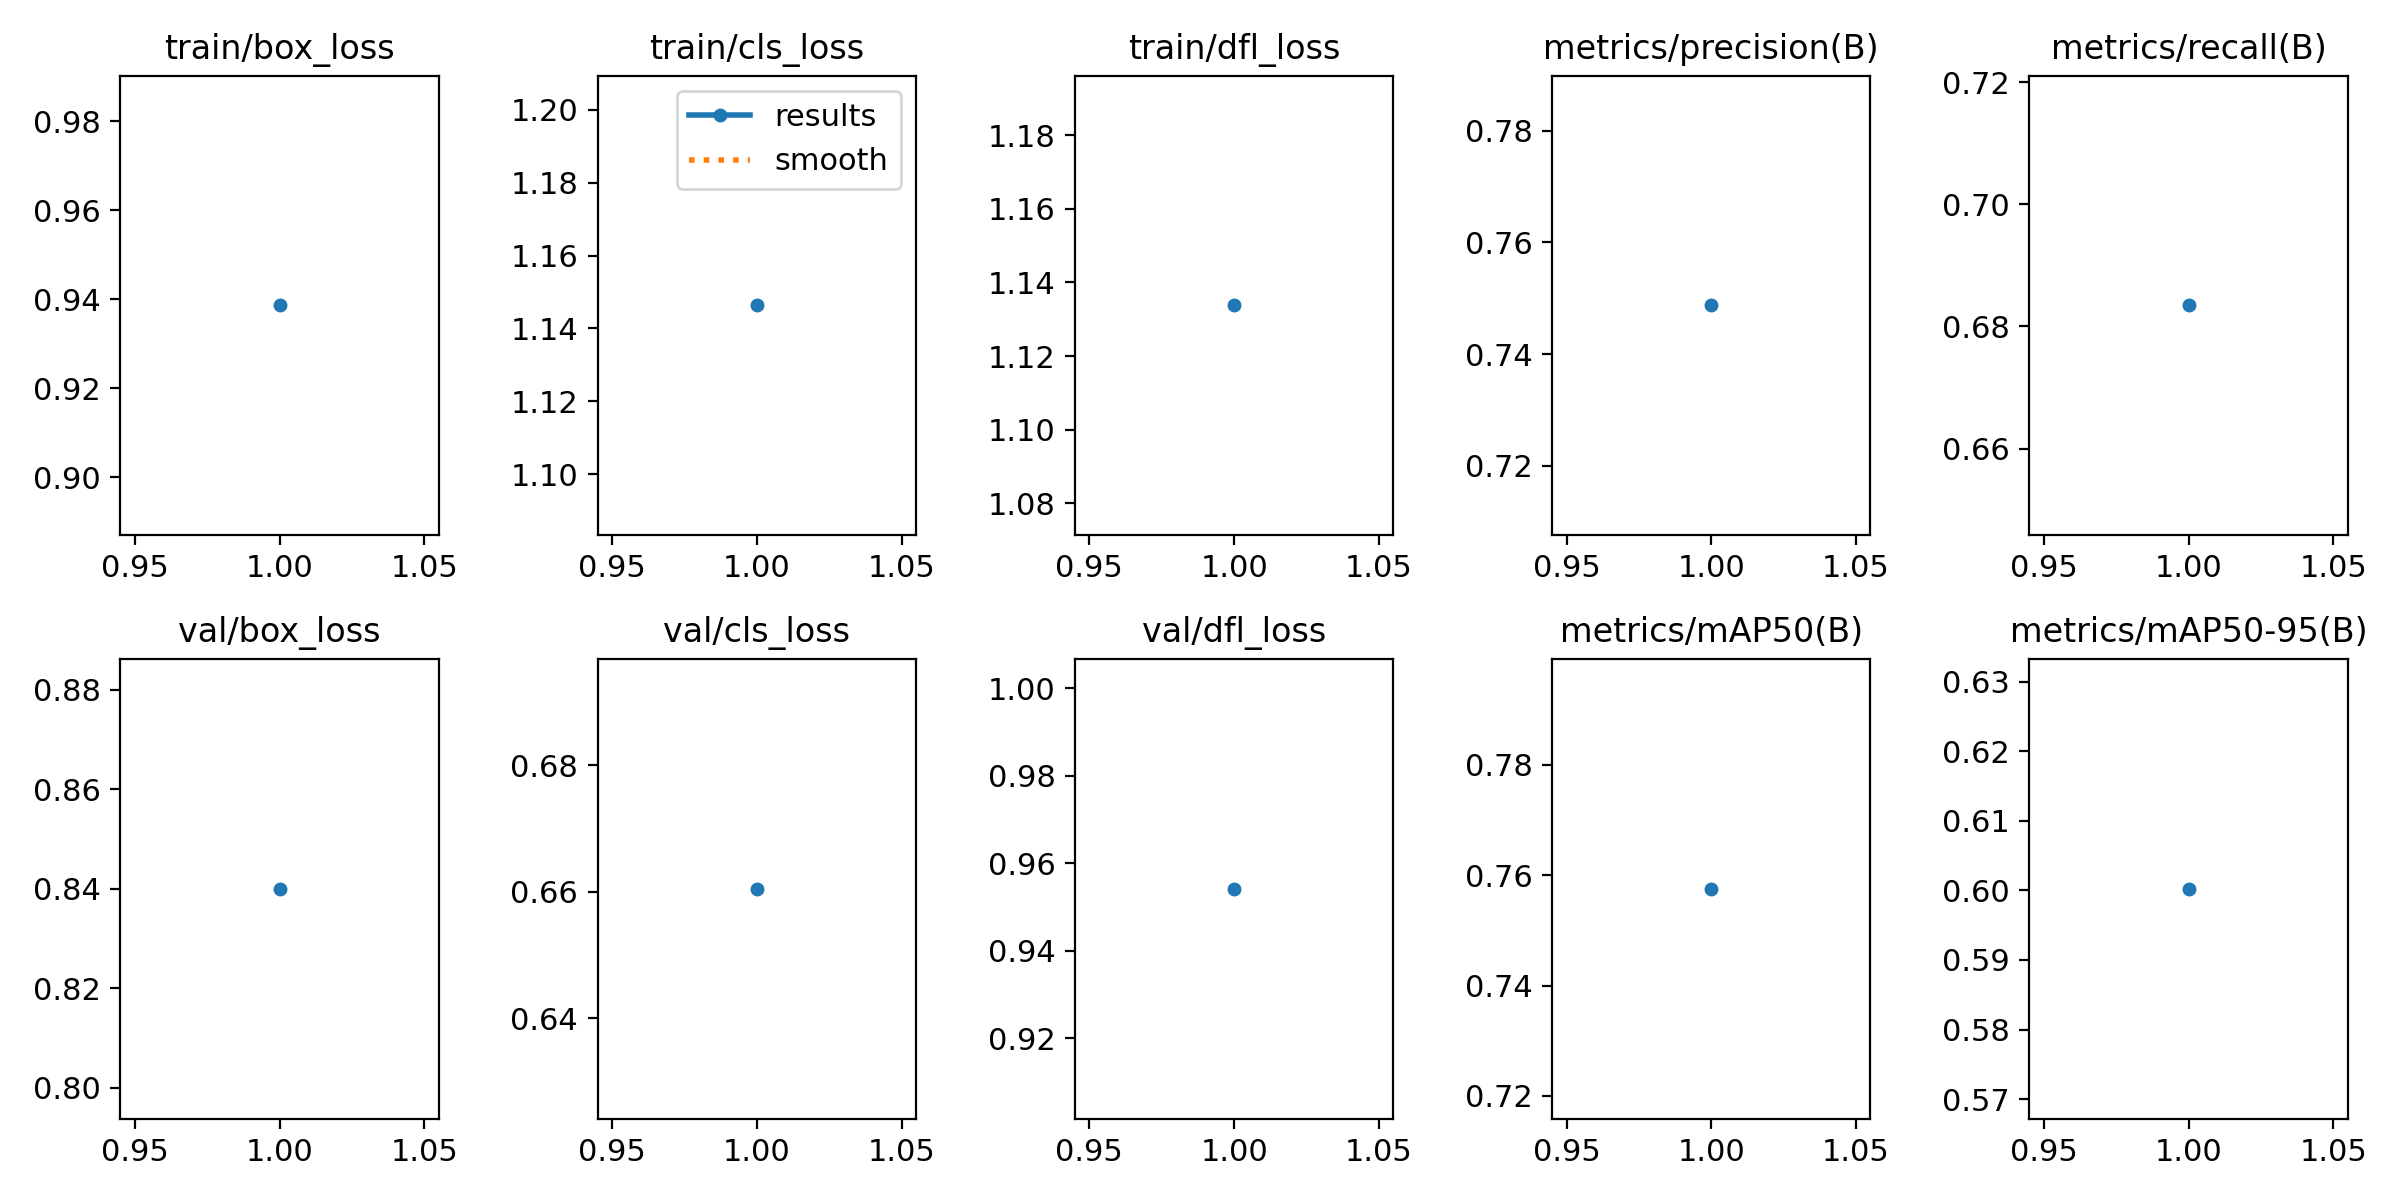

The table this chart was drawn from, first rows:
epoch, time, train/box_loss, train/cls_loss, train/dfl_loss, metrics/precision(B), metrics/recall(B), metrics/mAP50(B), metrics/mAP50-95(B), val/box_loss, val/cls_loss, val/dfl_loss, lr/pg0, lr/pg1, lr/pg2
1, 4.858, 0.9387, 1.146, 1.134, 0.7487, 0.6835, 0.7575, 0.6002, 0.84, 0.6605, 0.9542, 5.95e-06, 5.95e-06, 5.95e-06
